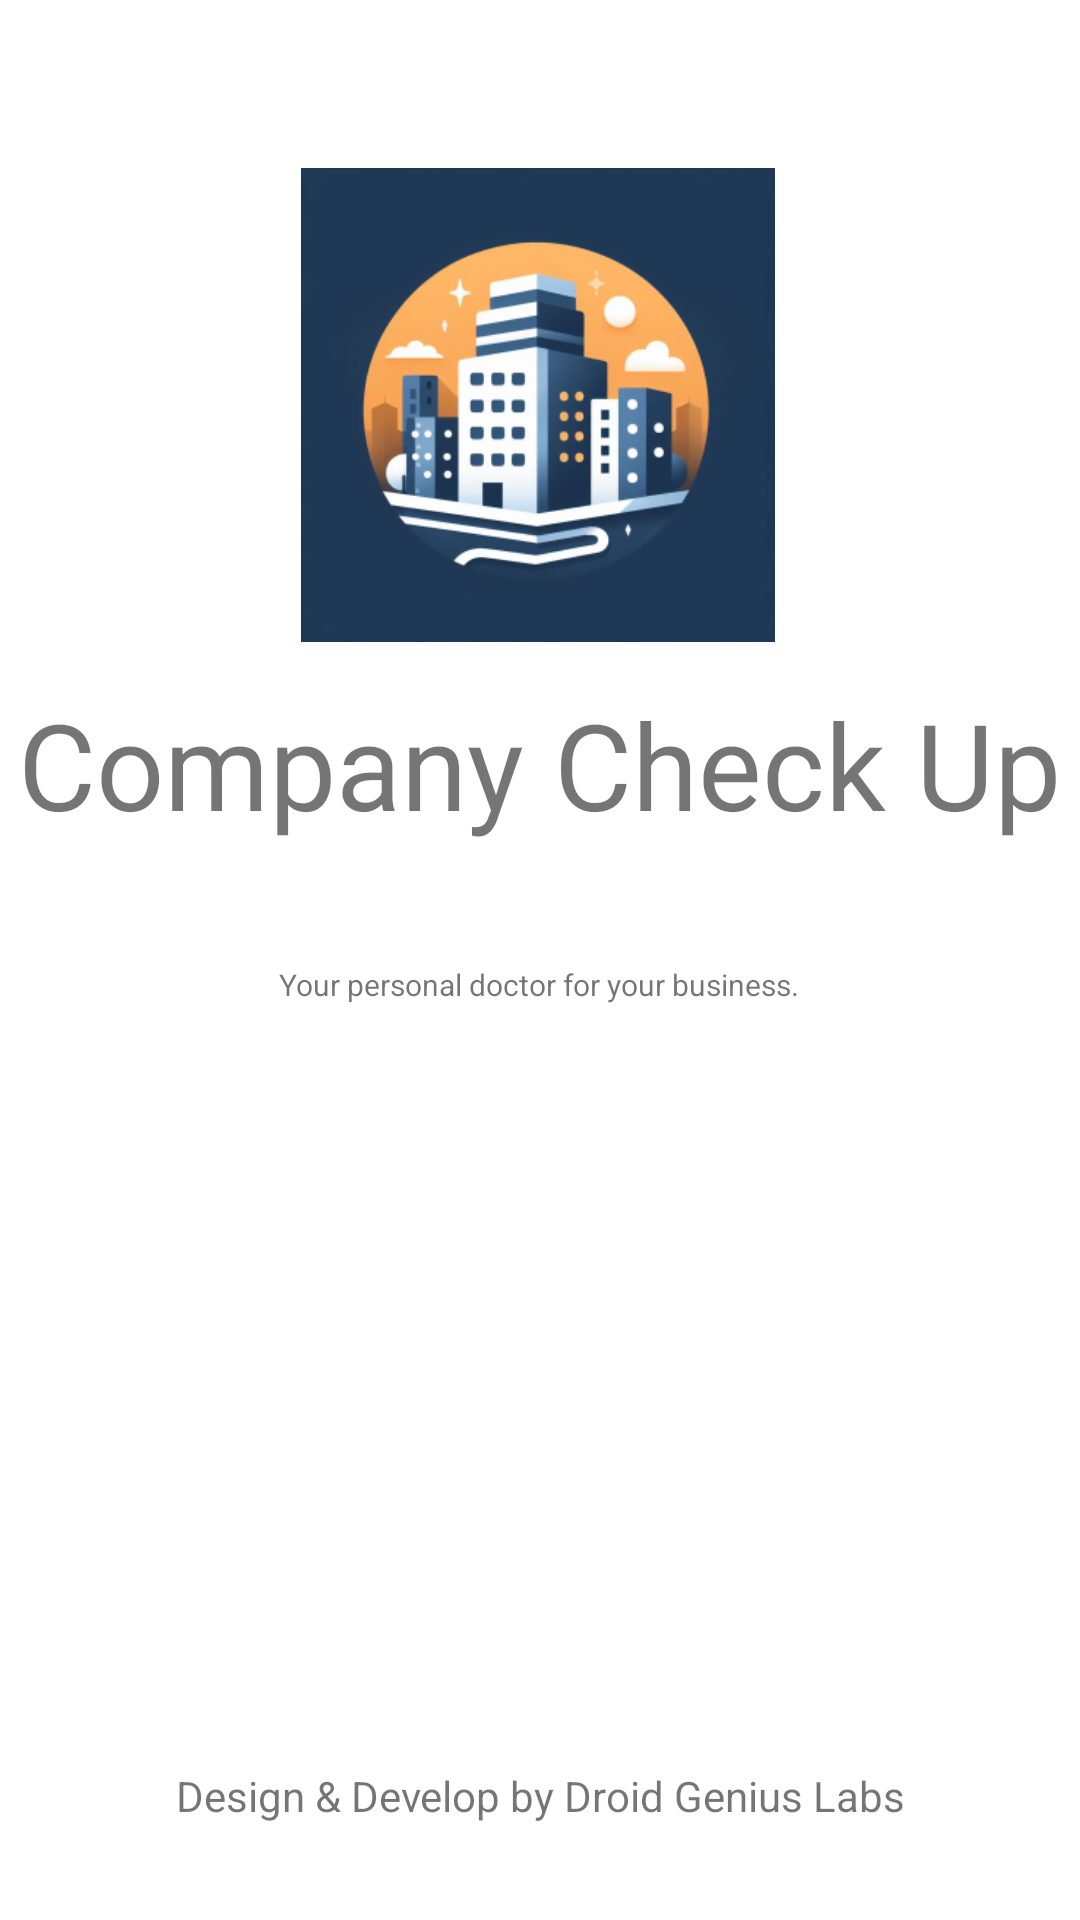

The Android layout XML behind this screen, and the referenced resources:
<!-- AndroidManifest.xml: application theme Theme.App.Light -->
<!-- res/layout/fragment_splash_screen.xml -->
<?xml version="1.0" encoding="utf-8"?>
<androidx.constraintlayout.widget.ConstraintLayout xmlns:android="http://schemas.android.com/apk/res/android"
    xmlns:app="http://schemas.android.com/apk/res-auto"
    xmlns:tools="http://schemas.android.com/tools"
    android:id="@+id/frameLayout"
    android:layout_width="match_parent"
    android:layout_height="match_parent"
    tools:context=".ui.SplashScreenFragment">

    <ImageView
        android:id="@+id/imageView"
        android:layout_width="168dp"
        android:layout_height="158dp"
        android:layout_marginTop="56dp"
        android:contentDescription="@string/app_logo"
        android:src="@mipmap/ic_launcher_foreground"
        app:layout_constraintEnd_toEndOf="parent"
        app:layout_constraintHorizontal_bias="0.497"
        app:layout_constraintStart_toStartOf="parent"
        app:layout_constraintTop_toTopOf="parent" />

    <TextView
        android:id="@+id/textView"
        android:layout_width="wrap_content"
        android:layout_height="wrap_content"
        android:layout_marginTop="228dp"
        android:text="@string/company_check_up"
        android:textSize="40sp"
        app:layout_constraintEnd_toEndOf="parent"
        app:layout_constraintHorizontal_bias="0.492"
        app:layout_constraintStart_toStartOf="parent"
        app:layout_constraintTop_toTopOf="parent" />

    <TextView
        android:id="@+id/textView2"
        android:layout_width="wrap_content"
        android:layout_height="wrap_content"
        android:layout_marginTop="40dp"
        android:text="@string/your_personal_doctor_for_your_business"
        android:textSize="10sp"
        app:layout_constraintEnd_toEndOf="parent"
        app:layout_constraintHorizontal_bias="0.498"
        app:layout_constraintStart_toStartOf="parent"
        app:layout_constraintTop_toBottomOf="@+id/textView"
        tools:ignore="SmallSp" />

    <TextView
        android:id="@+id/textView3"
        android:layout_width="wrap_content"
        android:layout_height="wrap_content"
        android:layout_marginBottom="32dp"
        android:text="@string/design_amp_develop_by_droid_genius_labs"
        app:layout_constraintBottom_toBottomOf="parent"
        app:layout_constraintEnd_toEndOf="parent"
        app:layout_constraintStart_toStartOf="parent"
        app:layout_constraintTop_toBottomOf="@+id/textView2"
        app:layout_constraintVertical_bias="1.0" />
</androidx.constraintlayout.widget.ConstraintLayout>
<!-- resources referenced by this layout -->
<resources>
  <!-- mipmap ic_launcher_foreground: webp bitmap (mipmap-hdpi, 17002 bytes) -->
  <string name="app_logo">app_logo</string>
  <string name="company_check_up">Company Check Up</string>
  <string name="design_amp_develop_by_droid_genius_labs">Design &amp; Develop by Droid Genius Labs</string>
  <string name="your_personal_doctor_for_your_business">Your personal doctor for your business.</string>
  <style name="Theme.App.Light" parent="Theme.MaterialComponents.DayNight.NoActionBar">
          
      </style>
</resources>
